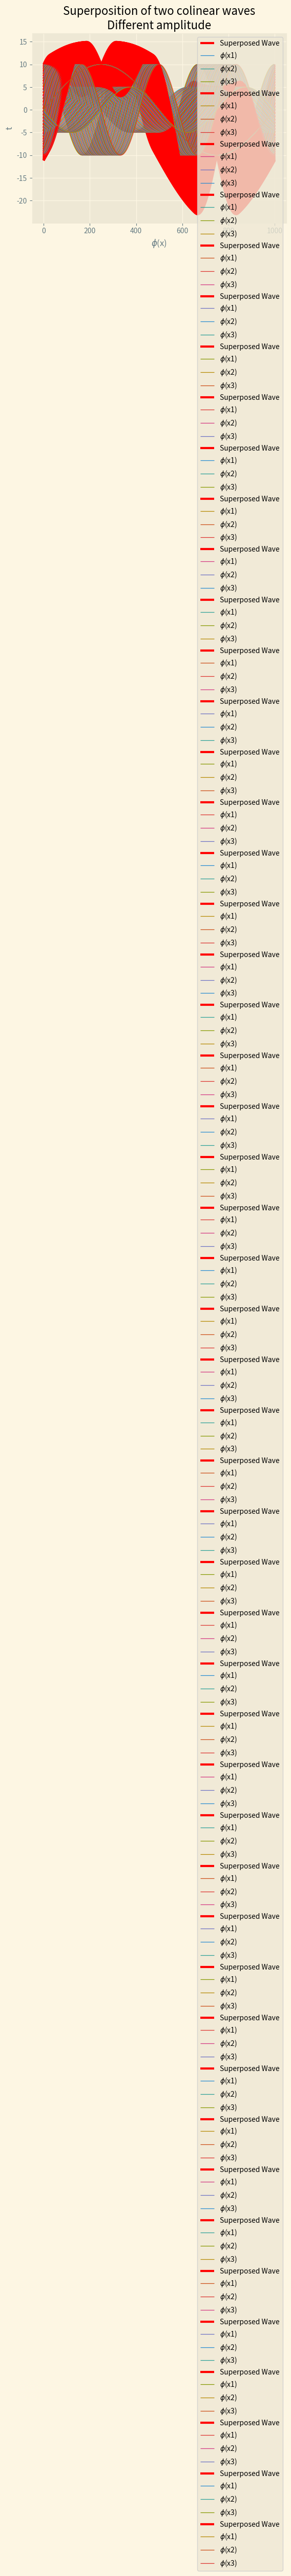

The script that saved this image:
# -*- coding: utf-8 -*-
"""
Created on Tue Aug 17 12:13:58 2021

[redacted]
"""

import numpy as np
import matplotlib.pyplot as plt
plt.style.use('Solarize_Light2')

t = np.linspace(0,1000,1000)
wt = 2*np.pi*t
phi = np.linspace(0,np.pi,50)
for alpha in phi:
    x1 = 5*np.sin(2*wt-alpha)
    x2 = 10*np.sin(wt)
    x3 = 10*np.cos(3*wt-alpha)
    
    plt.title('Superposition of two colinear waves\nDifferent amplitude') 
    plt.plot(x1+x2+x3,'r-',lw='3',label='Superposed Wave')
    plt.plot(x1,lw='0.9',label='$\phi$(x1)')
    plt.plot(x2,lw='0.9',label='$\phi$(x2)')
    plt.plot(x3,lw='0.9',label='$\phi$(x3)')
    plt.xlabel('$\phi$(x)')
    plt.ylabel('t')
    plt.legend()
    plt.show()


